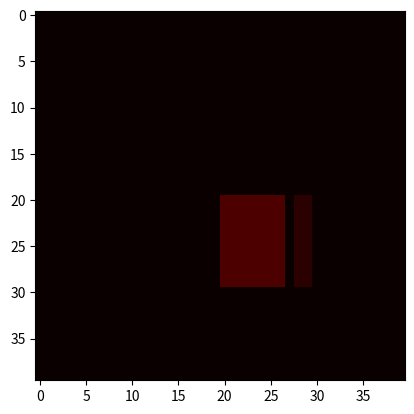

The matplotlib source for this figure:
#!/usr/bin/env python
# -*- coding: UTF-8 -*-
import sys

import matplotlib.pyplot as plt
import numpy as np

class User:
    def __init__(self, userid, connection):
        self.connection = connection
        self.userid = userid

    @staticmethod
    def login(username, password):
        return User()

    @staticmethod
    def register(username, password):
        pass

    def sendMessage(self, message):
        pass

    def receiveTurnCommand(self):
        pass

    def askTurn(self, match):
        self.sendMessage(match.stateString())
        return self.receiveTurnCommand()

class Lobby:
    def __init__(self):
        self.users = []

    def joinUser(self, user: User):
        self.users.append(user)

    def _match(self):
        pass

    def waitForPlayers(self):
        pass

class Turn:
    def __init__(self, source, dest):
        self.dest = dest
        self.source = source

class Match:
    def __init__(self, users, board):
        self.board = board
        self.users = users

    def execTurn(self, turn):
        pass

    def turn(self):
        for user in self.users:
            turn = user.askTurn(self)
            self.execTurn(turn)
            self.checkConnectivity(turn, user)
            self.checkMatchFinished()

    def checkConnectivity(self, turn, user):
        pass

    def checkMatchFinished(self):
        pass

class Board:
    def __init__(self, size):
        self.values = np.zeros((size, size), dtype=np.uint16)
        self.owner = np.zeros_like(self.values)

    def _connected(self, pos):
        owner = self.owner[pos]
        component = np.zeros_like(self.owner, dtype=np.bool)
        component[pos] = True
        interesting = self.owner == owner
        value = -1
        while True:
            previous_value = value
            value = np.sum(component)
            if previous_value == value:
                break
            component[:,:-1] |= interesting[:,:-1] & component[:,1:]
            component[:,1:] |= interesting[:,1:] & component[:,:-1]
            component[:-1,:] |= interesting[:-1,:] & component[1:,:]
            component[1:,:] |= interesting[1:,:] & component[:-1,:]
        return np.where(component)

    def _playerContiguous(self, player: User):
        return self._ownedByPlayer(player) == self._connected(np.where(self.owner == player)[0])

    def _ownedByPlayer(self, player: User):
        return np.where(self.owner == player.userid)

if __name__ == '__main__':
    b = Board(40)
    b.values[20:30,20:30] = 7
    b.owner[20:30,20:30] = 5
    b.owner[20:32,27] = 0
    connected = b._connected((22,22))
    b.owner[connected] = 10
    plt.imshow(b.owner.astype(np.float64)/10, clim=(0, 10), interpolation="nearest", cmap="hot")
    plt.show()

    #l = Lobby()
    #l.waitForPlayers()



